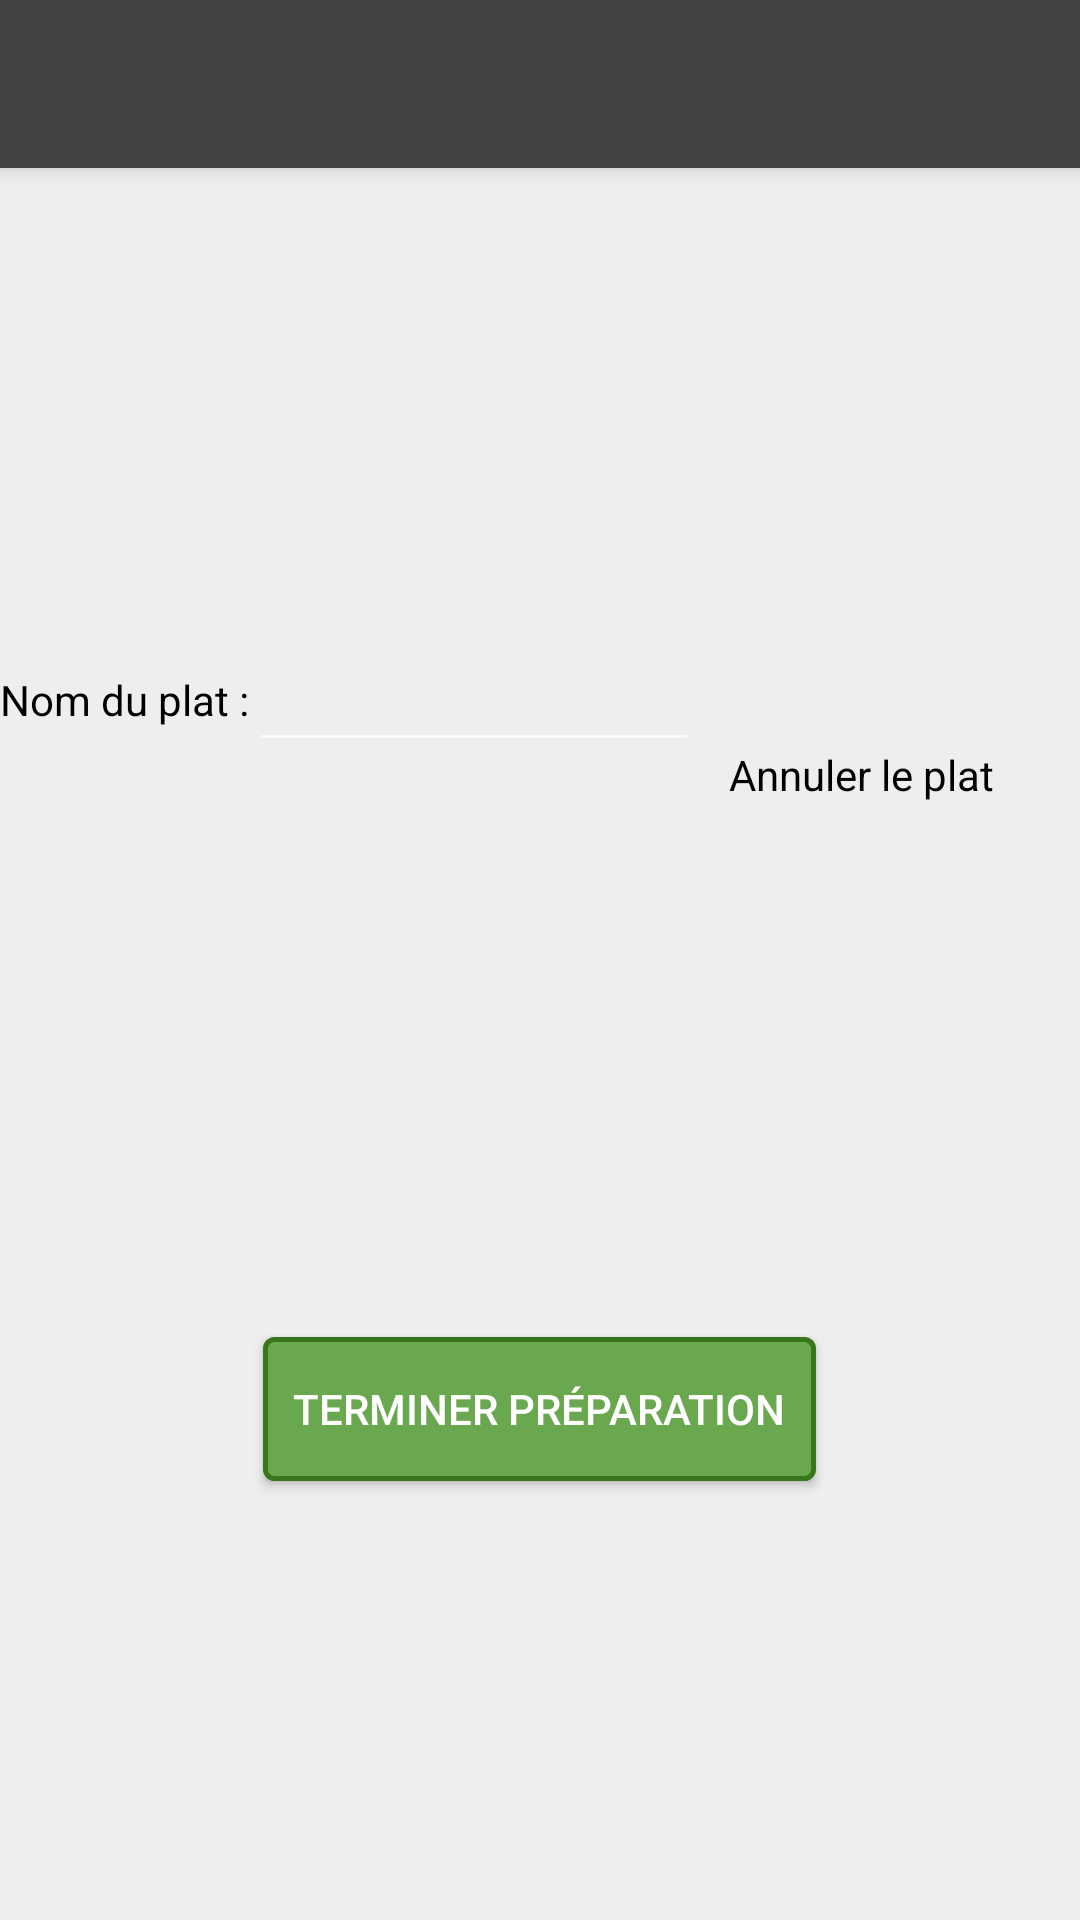

Android layout source for this screen:
<!-- AndroidManifest.xml: application theme Theme.AppCompat.NoActionBar -->
<!-- res/layout/activity_create_recipe.xml -->
<?xml version="1.0" encoding="utf-8"?>
<android.support.constraint.ConstraintLayout xmlns:android="http://schemas.android.com/apk/res/android"
    android:layout_width="match_parent"
    android:layout_height="match_parent">

    <android.support.v7.widget.Toolbar
        android:id="@+id/my_toolbar"
        android:layout_width="match_parent"
        android:layout_height="wrap_content"
        android:background="@color/greyTheme"
        android:elevation="4dp"
        android:textAlignment="center"
        android:theme="@style/ThemeOverlay.AppCompat.ActionBar" />

    <LinearLayout
        android:layout_width="match_parent"
        android:layout_height="match_parent"
        android:background="@color/lightGrey"
        android:orientation="vertical">

        <LinearLayout
            android:id="@+id/lRecipeName"
            android:layout_width="match_parent"
            android:layout_height="wrap_content"
            android:layout_marginTop="50dp"
            android:gravity="center"
            android:orientation="horizontal">

            <TextView
                android:layout_width="wrap_content"
                android:layout_height="wrap_content"
                android:text="@string/nom_du_plat"
                android:textColor="@color/black" />

            <EditText
                android:id="@+id/etRecipeName"
                android:layout_width="150dp"
                android:layout_height="wrap_content"
                android:drawableTint="@color/black"
                android:textColor="@color/black" />

            <LinearLayout
                android:id="@+id/lCancel"
                android:layout_width="wrap_content"
                android:layout_height="wrap_content"
                android:layout_gravity="center"
                android:orientation="vertical"
                android:padding="10dp">

                <ImageView
                    android:layout_width="match_parent"
                    android:layout_height="wrap_content"
                    android:layout_centerInParent="true"
                    android:minHeight="50dp"
                    android:src="@drawable/ic_undo" />

                <TextView
                    android:layout_width="match_parent"
                    android:layout_height="wrap_content"
                    android:layout_gravity="center"
                    android:text="@string/annuler_le_plat"
                    android:textColor="@color/black" />

            </LinearLayout>

            <LinearLayout
                android:id="@+id/lAjoutAlimentToRecipe"
                android:layout_width="wrap_content"
                android:layout_height="wrap_content"
                android:layout_gravity="center"
                android:orientation="vertical"
                android:padding="10dp">

                <ImageView
                    android:layout_width="match_parent"
                    android:layout_height="wrap_content"
                    android:layout_centerInParent="true"
                    android:minHeight="50dp"
                    android:src="@drawable/ic_add" />

                <TextView
                    android:layout_width="match_parent"
                    android:layout_height="wrap_content"
                    android:layout_gravity="center"
                    android:text="@string/ajouter_un_aliment"
                    android:textColor="@color/black" />
            </LinearLayout>

        </LinearLayout>

        <LinearLayout
            android:id="@+id/lBtnRecipe"
            android:layout_width="match_parent"
            android:layout_height="wrap_content"
            android:layout_alignParentStart="true"
            android:layout_centerVertical="true"
            android:gravity="center"
            android:orientation="vertical">

            <LinearLayout
                android:layout_width="wrap_content"
                android:layout_height="wrap_content"
                android:gravity="center">




            </LinearLayout>


            <LinearLayout
                android:id="@+id/lAlimentRecipe"
                android:layout_width="match_parent"
                android:layout_height="wrap_content"
                android:layout_gravity="center"
                android:gravity="center"
                android:orientation="horizontal">

            </LinearLayout>
        </LinearLayout>

        <LinearLayout
            android:layout_width="match_parent"
            android:layout_height="wrap_content"
            android:gravity="center">

            <TextView
                android:id="@+id/textErrorRecipe"
                android:layout_width="wrap_content"
                android:layout_height="wrap_content"
                android:gravity="center"
                android:textColor="@color/darkRed" />
        </LinearLayout>

        <LinearLayout
            android:layout_width="match_parent"
            android:layout_height="wrap_content"
            android:gravity="center">

            <Button
                android:id="@+id/buttonValidateRecipe"
                android:layout_width="wrap_content"
                android:layout_height="wrap_content"
                android:background="@drawable/green_button_border"
                android:layout_marginVertical="10dp"
                android:paddingHorizontal="10dp"
                android:text="@string/terminer_pr_paration" />

        </LinearLayout>

    </LinearLayout>
</android.support.constraint.ConstraintLayout>
<!-- resources referenced by this layout -->
<resources>
  <color name="black">#000000</color>
  <color name="darkRed">#cc0000</color>
  <color name="greyTheme">#434343</color>
  <color name="lightGrey">#eeeeee</color>
  <!-- drawable green_button_border (drawable) -->
  <?xml version="1.0" encoding="utf-8"?>
      <shape xmlns:android="http://schemas.android.com/apk/res/android"
          android:shape="rectangle">
          <gradient android:startColor="@color/lightGreen"
              android:endColor="@color/lightGreen"
              android:angle="270" />
          <corners android:radius="3dp" />
          <stroke android:width="5px" android:color="@color/darkGreen" />
      </shape>
  <string name="ajouter_un_aliment">Ajouter un aliment</string>
  <string name="annuler_le_plat">Annuler le plat</string>
  <string name="nom_du_plat">Nom du plat :</string>
  <string name="terminer_pr_paration">Terminer préparation</string>
  <color name="lightGreen">#6aa84f</color>
  <color name="darkGreen">#38761d</color>
</resources>
